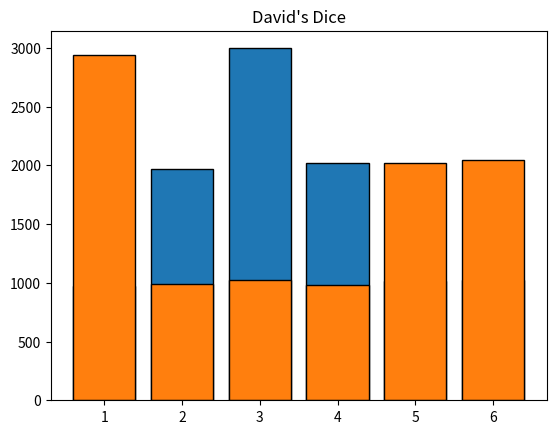

This chart was generated by the following Python code:
import numpy as np
import random
import matplotlib.pyplot as plt

charlieData = np.zeros(6)
davidData = np.zeros(6)

for i in range(0,10000):
    r = random.randint(0,599)

    if r < 60:
        charlieData[0] += 1
    elif r < 180:
        charlieData[1] += 1
    elif r < 360:
        charlieData[2] += 1
    elif r < 480:
        charlieData[3] += 1
    elif r < 540:
        charlieData[4] += 1
    elif r < 600:
        charlieData[5] += 1

    if r < 180:
        davidData[0] += 1
    elif r < 240:
        davidData[1] += 1
    elif r < 300:
        davidData[2] += 1
    elif r < 360:
        davidData[3] += 1
    elif r < 480:
        davidData[4] += 1
    elif r < 600:
        davidData[5] += 1

plt.bar(range(1, len(charlieData) + 1), charlieData, edgecolor='black')
plt.title("Charlie's Dice")
plt.show()
plt.savefig("Charlie.png")
plt.clf

plt.bar(range(1, len(davidData) + 1), davidData, edgecolor='black')
plt.title("David's Dice")
plt.show()
plt.savefig("David.png")
plt.clf
